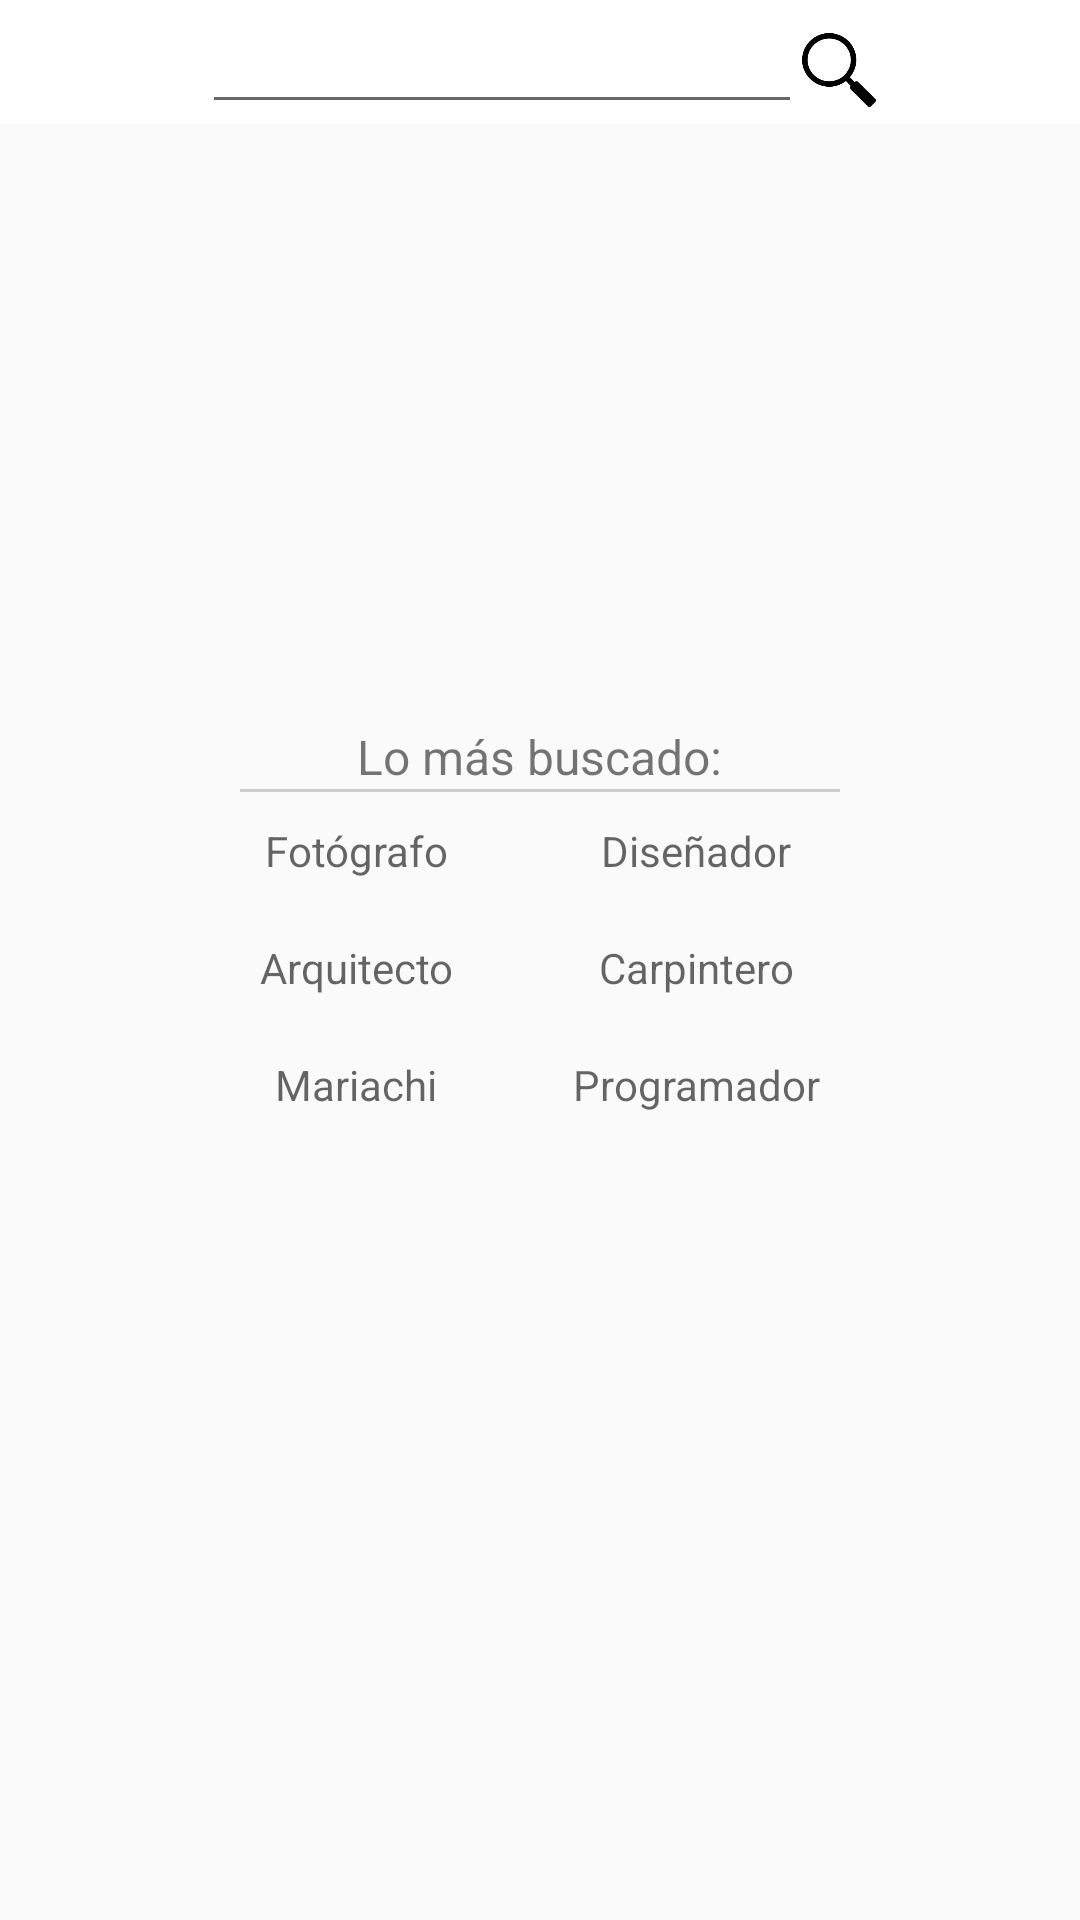

Write the Android layout XML for this screen, with the resource values it uses.
<!-- AndroidManifest.xml: application theme AppTheme -->
<!-- res/layout/activity_main.xml -->
<RelativeLayout xmlns:android="http://schemas.android.com/apk/res/android"
    xmlns:tools="http://schemas.android.com/tools" android:layout_width="match_parent"
    android:layout_height="match_parent"
    tools:context=".MainActivity">

    <RelativeLayout
        android:orientation="vertical"
        android:id="@+id/bar_buscar"
        android:background="#ffffffff"
        android:layout_width="match_parent"
        android:layout_height="wrap_content"
        android:gravity="center_horizontal">

        <EditText
            android:layout_width="wrap_content"
            android:layout_height="wrap_content"
            android:maxLines="1"
            android:layout_alignParentTop="true"
            android:width="200dp"
            android:id="@+id/editText2" />

        <Button
            style="?android:attr/buttonStyleSmall"
            android:layout_width="25dp"
            android:layout_height="25dp"
            android:id="@+id/button"
            android:background="@drawable/search_logo"
            android:layout_alignParentTop="true"
            android:clickable="true"
            android:onClick="buscar_trending"
            android:layout_toRightOf="@+id/editText2"
            android:layout_toEndOf="@+id/editText2"
            android:layout_marginTop="11dp" />

    </RelativeLayout>

    <android.support.v4.view.ViewPager xmlns:android="http://schemas.android.com/apk/res/android"
        android:id="@+id/viewPager"
        android:layout_below="@+id/bar_buscar"
        android:gravity="center_horizontal"
        android:layout_width="match_parent"
        android:layout_height="200dp">
    </android.support.v4.view.ViewPager>

    <TextView
        android:layout_width="wrap_content"
        android:layout_height="wrap_content"
        android:text="Lo más buscado:"
        android:textSize="16sp"
        android:id="@+id/title_trending"
        android:layout_below="@+id/viewPager"
        android:layout_centerVertical="true"
        android:layout_centerHorizontal="true" />
    <View
        android:layout_height="1dp"
        android:id="@+id/divider"
        android:layout_centerHorizontal="true"
        android:layout_below="@+id/title_trending"
        android:layout_width="200dp"
        android:background="#ffcccccc" />

    <TableLayout
        android:id="@+id/cuerpo"
        android:layout_width="match_parent"
        android:layout_height="wrap_content"
        android:layout_below="@+id/divider"
        android:gravity="center_horizontal">
        <TableRow
            android:id="@+id/tableRow1"
            android:gravity="center_horizontal"
            android:layout_width="wrap_content"
            android:layout_height="wrap_content"
            android:padding="10dip" >

            <TextView
                android:layout_width="wrap_content"
                android:layout_height="wrap_content"
                android:textAppearance="?android:attr/textAppearanceMedium"
                android:text="Fotógrafo"
                android:clickable="true"
                android:gravity="center_horizontal"
                android:textSize="14sp"
                android:onClick="buscar_trending"
                android:layout_marginRight="20dp"
                android:id="@+id/trending1" />
            <TextView
                android:layout_width="wrap_content"
                android:clickable="true"
                android:gravity="center_horizontal"
                android:onClick="buscar_trending"             android:layout_height="wrap_content"
                android:layout_marginLeft="20dp"
                android:textSize="14sp"
                android:textAppearance="?android:attr/textAppearanceMedium"
                android:text="Diseñador"
                android:id="@+id/trending2"/>

        </TableRow>
        <TableRow
            android:id="@+id/tableRow2"
            android:gravity="center_horizontal"
            android:layout_width="wrap_content"
            android:layout_height="wrap_content"
            android:padding="10dip" >

            <TextView
                android:layout_width="wrap_content"
                android:layout_height="wrap_content"
                android:textAppearance="?android:attr/textAppearanceMedium"
                android:clickable="true"
                android:gravity="center_horizontal"
                android:onClick="buscar_trending"             android:text="Arquitecto"
                android:layout_marginRight="20dp"
                android:textSize="14sp"
                android:id="@+id/trending3" />
            <TextView
                android:layout_width="wrap_content"
                android:clickable="true"
                android:onClick="buscar_trending"              android:layout_height="wrap_content"
                android:layout_marginLeft="20dp"
                android:textSize="14sp"
                android:textAppearance="?android:attr/textAppearanceMedium"
                android:text="Carpintero"
                android:gravity="center_horizontal"
                android:id="@+id/trending4"/>
        </TableRow>
        <TableRow
            android:id="@+id/tableRow3"
            android:gravity="center_horizontal"
            android:layout_width="wrap_content"
            android:layout_height="wrap_content"
            android:padding="10dip" >

            <TextView
                android:layout_width="wrap_content"
                android:layout_height="wrap_content"
                android:textAppearance="?android:attr/textAppearanceMedium"
                android:clickable="true"
                android:gravity="center_horizontal"
                android:onClick="buscar_trending"
                android:textSize="14sp"
                android:text="Mariachi"
                android:layout_marginRight="20dp"
                android:id="@+id/trending5" />
            <TextView
                android:layout_width="wrap_content"
                android:clickable="true"
                android:onClick="buscar_trending"           android:layout_height="wrap_content"
                android:layout_marginLeft="20dp"
                android:textSize="14sp"
                android:textAppearance="?android:attr/textAppearanceMedium"
                android:text="Programador"
                android:gravity="center_horizontal"
                android:id="@+id/trending6"/>
        </TableRow>
    </TableLayout>


</RelativeLayout>
<!-- resources referenced by this layout -->
<resources>
  <!-- drawable search_logo: png bitmap (drawable, 11799 bytes) -->
  <style name="AppTheme" parent="Theme.AppCompat.Light.DarkActionBar">
          <item name="colorPrimary">#03b39a</item>
      </style>
</resources>
